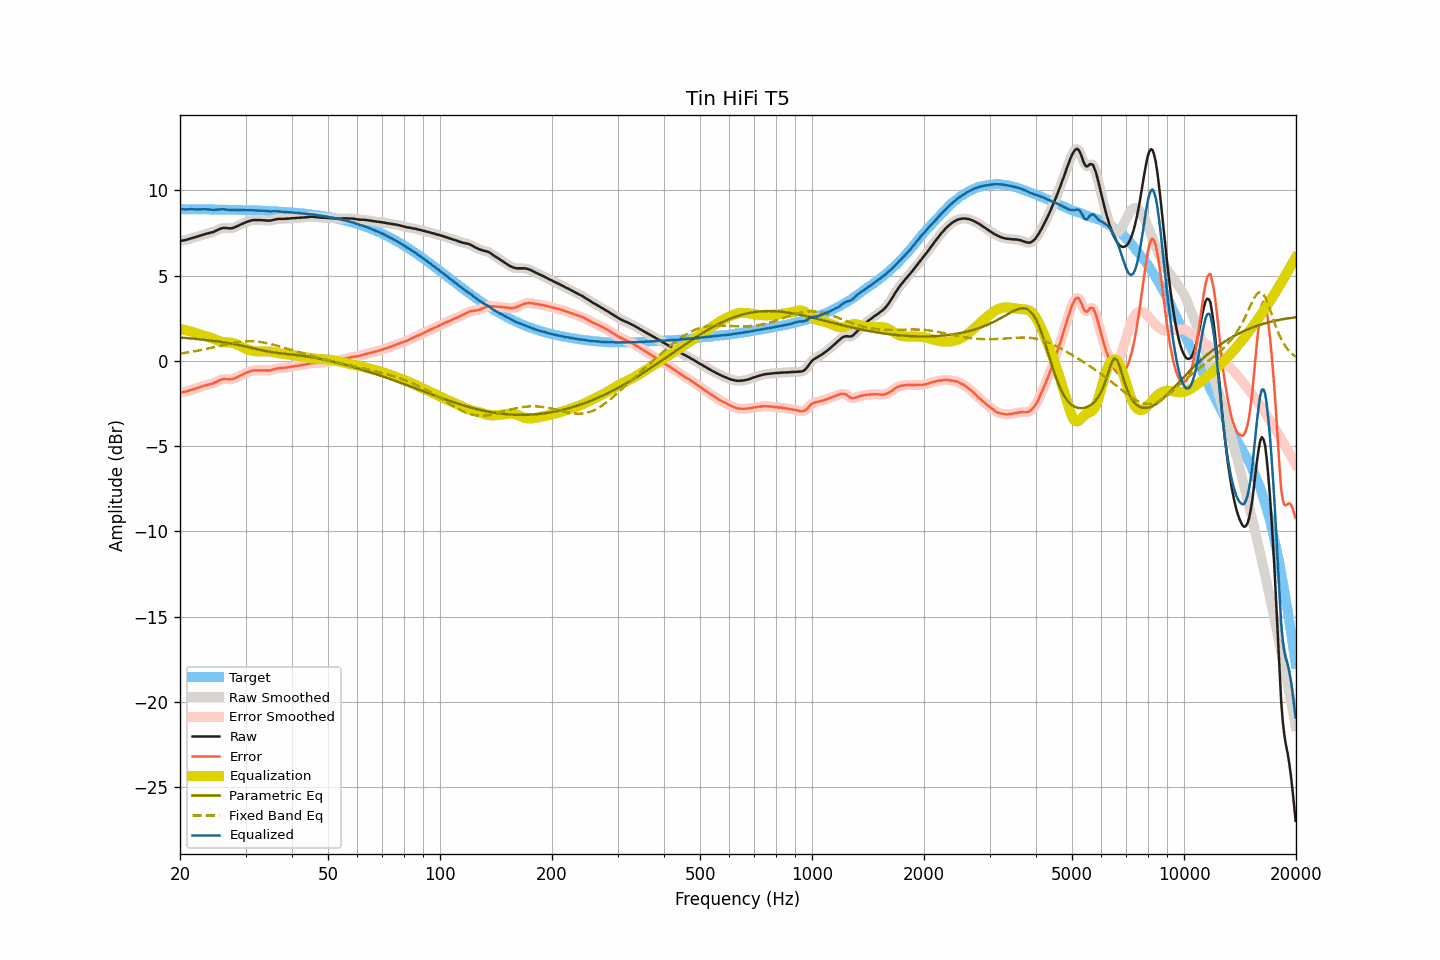

Values plotted in this chart, from the file beside it:
frequency, raw, smoothed, error, error_smoothed, equalization, parametric_eq, fixed_band_eq, equalized_raw, equalized_smoothed, target
20.00, 7.04, 7.04, -1.86, -1.86, 1.87, 1.37, 0.42, 8.90, 8.91, 8.90
20.20, 7.05, 7.05, -1.85, -1.85, 1.85, 1.36, 0.44, 8.90, 8.90, 8.89
20.40, 7.06, 7.06, -1.84, -1.83, 1.83, 1.35, 0.45, 8.89, 8.89, 8.89
20.61, 7.08, 7.08, -1.82, -1.82, 1.81, 1.35, 0.47, 8.89, 8.88, 8.89
20.81, 7.10, 7.10, -1.79, -1.79, 1.79, 1.34, 0.48, 8.88, 8.89, 8.89
21.02, 7.13, 7.13, -1.76, -1.76, 1.76, 1.33, 0.50, 8.89, 8.89, 8.89
21.23, 7.16, 7.16, -1.73, -1.73, 1.74, 1.32, 0.51, 8.89, 8.89, 8.89
21.44, 7.19, 7.18, -1.70, -1.71, 1.71, 1.31, 0.53, 8.90, 8.89, 8.89
21.66, 7.21, 7.21, -1.68, -1.68, 1.68, 1.30, 0.54, 8.89, 8.89, 8.89
21.87, 7.24, 7.24, -1.65, -1.65, 1.65, 1.29, 0.56, 8.89, 8.89, 8.89
22.09, 7.27, 7.27, -1.62, -1.62, 1.62, 1.28, 0.58, 8.89, 8.88, 8.89
22.31, 7.30, 7.30, -1.59, -1.59, 1.59, 1.27, 0.60, 8.88, 8.88, 8.89
22.54, 7.33, 7.33, -1.56, -1.56, 1.56, 1.26, 0.61, 8.88, 8.89, 8.89
22.76, 7.36, 7.36, -1.53, -1.52, 1.53, 1.25, 0.63, 8.88, 8.89, 8.89
22.99, 7.40, 7.39, -1.49, -1.49, 1.50, 1.24, 0.65, 8.89, 8.89, 8.88
23.22, 7.42, 7.42, -1.47, -1.46, 1.47, 1.23, 0.67, 8.89, 8.89, 8.88
23.45, 7.45, 7.45, -1.43, -1.44, 1.44, 1.22, 0.69, 8.89, 8.89, 8.88
23.69, 7.47, 7.47, -1.41, -1.41, 1.42, 1.21, 0.71, 8.88, 8.88, 8.88
23.92, 7.49, 7.49, -1.39, -1.39, 1.39, 1.20, 0.73, 8.88, 8.88, 8.88
24.16, 7.52, 7.51, -1.36, -1.37, 1.36, 1.19, 0.76, 8.88, 8.87, 8.88
24.40, 7.54, 7.54, -1.34, -1.34, 1.33, 1.18, 0.78, 8.86, 8.87, 8.88
24.65, 7.57, 7.57, -1.31, -1.30, 1.29, 1.17, 0.80, 8.86, 8.86, 8.88
24.89, 7.62, 7.61, -1.26, -1.26, 1.25, 1.15, 0.82, 8.87, 8.86, 8.88
25.14, 7.66, 7.66, -1.22, -1.21, 1.21, 1.14, 0.84, 8.87, 8.87, 8.87
25.39, 7.71, 7.71, -1.16, -1.17, 1.17, 1.13, 0.86, 8.88, 8.88, 8.87
25.65, 7.75, 7.75, -1.12, -1.12, 1.14, 1.11, 0.89, 8.89, 8.89, 8.87
25.91, 7.78, 7.78, -1.09, -1.09, 1.11, 1.10, 0.91, 8.89, 8.89, 8.87
26.16, 7.80, 7.79, -1.07, -1.07, 1.10, 1.08, 0.93, 8.89, 8.89, 8.87
26.43, 7.80, 7.80, -1.07, -1.07, 1.09, 1.07, 0.95, 8.88, 8.88, 8.87
26.69, 7.79, 7.79, -1.08, -1.08, 1.08, 1.05, 0.97, 8.87, 8.87, 8.86
26.96, 7.78, 7.78, -1.08, -1.09, 1.08, 1.04, 0.99, 8.85, 8.85, 8.86
27.23, 7.77, 7.77, -1.09, -1.09, 1.07, 1.02, 1.01, 8.84, 8.84, 8.86
27.50, 7.78, 7.78, -1.08, -1.08, 1.06, 1.01, 1.03, 8.84, 8.84, 8.86
27.77, 7.80, 7.80, -1.06, -1.06, 1.04, 0.99, 1.05, 8.84, 8.84, 8.86
28.05, 7.83, 7.83, -1.03, -1.02, 1.02, 0.97, 1.07, 8.84, 8.85, 8.86
28.33, 7.88, 7.87, -0.98, -0.98, 0.98, 0.95, 1.08, 8.86, 8.85, 8.85
28.62, 7.92, 7.92, -0.93, -0.93, 0.94, 0.94, 1.10, 8.86, 8.86, 8.85
28.90, 7.96, 7.96, -0.89, -0.89, 0.89, 0.92, 1.11, 8.85, 8.86, 8.85
29.19, 8.01, 8.00, -0.84, -0.84, 0.84, 0.90, 1.12, 8.85, 8.85, 8.85
29.48, 8.05, 8.05, -0.80, -0.80, 0.80, 0.88, 1.13, 8.84, 8.84, 8.84
29.78, 8.09, 8.09, -0.75, -0.75, 0.75, 0.86, 1.14, 8.84, 8.84, 8.84
30.08, 8.13, 8.13, -0.71, -0.71, 0.71, 0.84, 1.14, 8.84, 8.84, 8.84
30.38, 8.17, 8.17, -0.67, -0.67, 0.67, 0.82, 1.15, 8.84, 8.84, 8.84
30.68, 8.20, 8.20, -0.64, -0.63, 0.64, 0.79, 1.15, 8.84, 8.84, 8.83
30.99, 8.23, 8.23, -0.60, -0.60, 0.61, 0.77, 1.15, 8.84, 8.84, 8.83
31.30, 8.25, 8.25, -0.58, -0.58, 0.59, 0.75, 1.15, 8.84, 8.83, 8.83
31.61, 8.26, 8.26, -0.57, -0.57, 0.57, 0.73, 1.14, 8.83, 8.83, 8.82
31.93, 8.26, 8.26, -0.56, -0.56, 0.56, 0.71, 1.14, 8.82, 8.82, 8.82
32.24, 8.26, 8.26, -0.56, -0.56, 0.56, 0.68, 1.13, 8.81, 8.81, 8.82
32.57, 8.26, 8.26, -0.56, -0.56, 0.55, 0.66, 1.12, 8.81, 8.81, 8.81
32.89, 8.26, 8.26, -0.55, -0.55, 0.56, 0.64, 1.11, 8.81, 8.81, 8.81
33.22, 8.25, 8.25, -0.56, -0.56, 0.56, 0.62, 1.09, 8.81, 8.81, 8.81
33.55, 8.25, 8.25, -0.55, -0.56, 0.56, 0.60, 1.08, 8.81, 8.81, 8.80
33.89, 8.24, 8.24, -0.56, -0.56, 0.56, 0.58, 1.06, 8.80, 8.80, 8.80
34.23, 8.23, 8.23, -0.57, -0.57, 0.56, 0.56, 1.04, 8.79, 8.79, 8.79
34.57, 8.22, 8.22, -0.57, -0.57, 0.55, 0.54, 1.02, 8.77, 8.78, 8.79
34.92, 8.23, 8.23, -0.56, -0.56, 0.54, 0.53, 0.99, 8.77, 8.77, 8.79
35.27, 8.24, 8.24, -0.54, -0.54, 0.53, 0.51, 0.97, 8.77, 8.77, 8.78
35.62, 8.27, 8.26, -0.51, -0.51, 0.51, 0.50, 0.95, 8.78, 8.78, 8.78
35.97, 8.29, 8.29, -0.48, -0.48, 0.49, 0.48, 0.92, 8.78, 8.78, 8.77
... 635 more rows
